Image classification data set "dataset" (MuhamadAlee/TensorflowJS_CNN on GitHub). Class labels (3): formal shirt, pents, t-shirt.

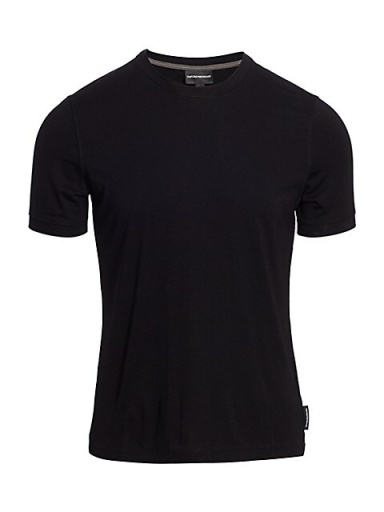
Label: t-shirt

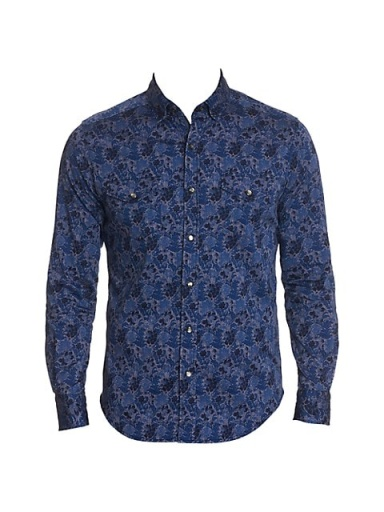
Label: formal shirt

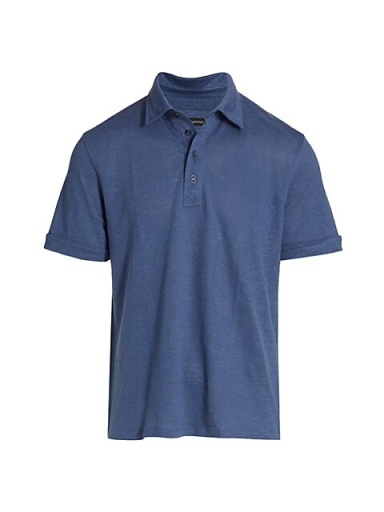
Label: t-shirt

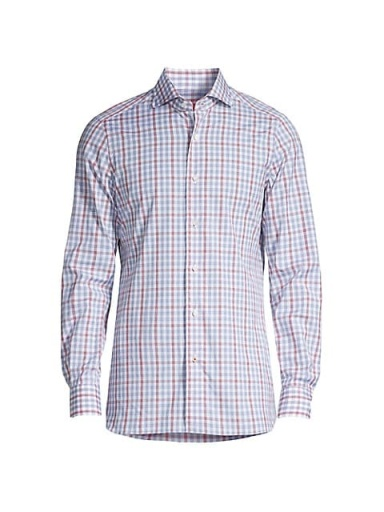
Label: formal shirt

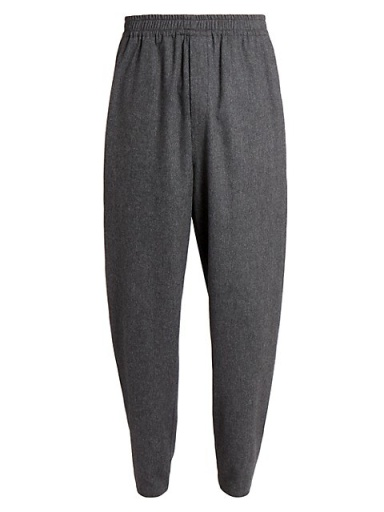
Label: pents

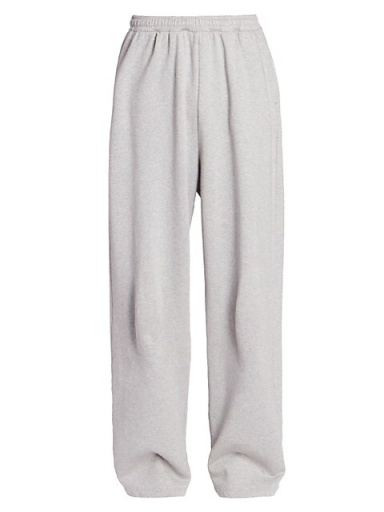
Label: pents
